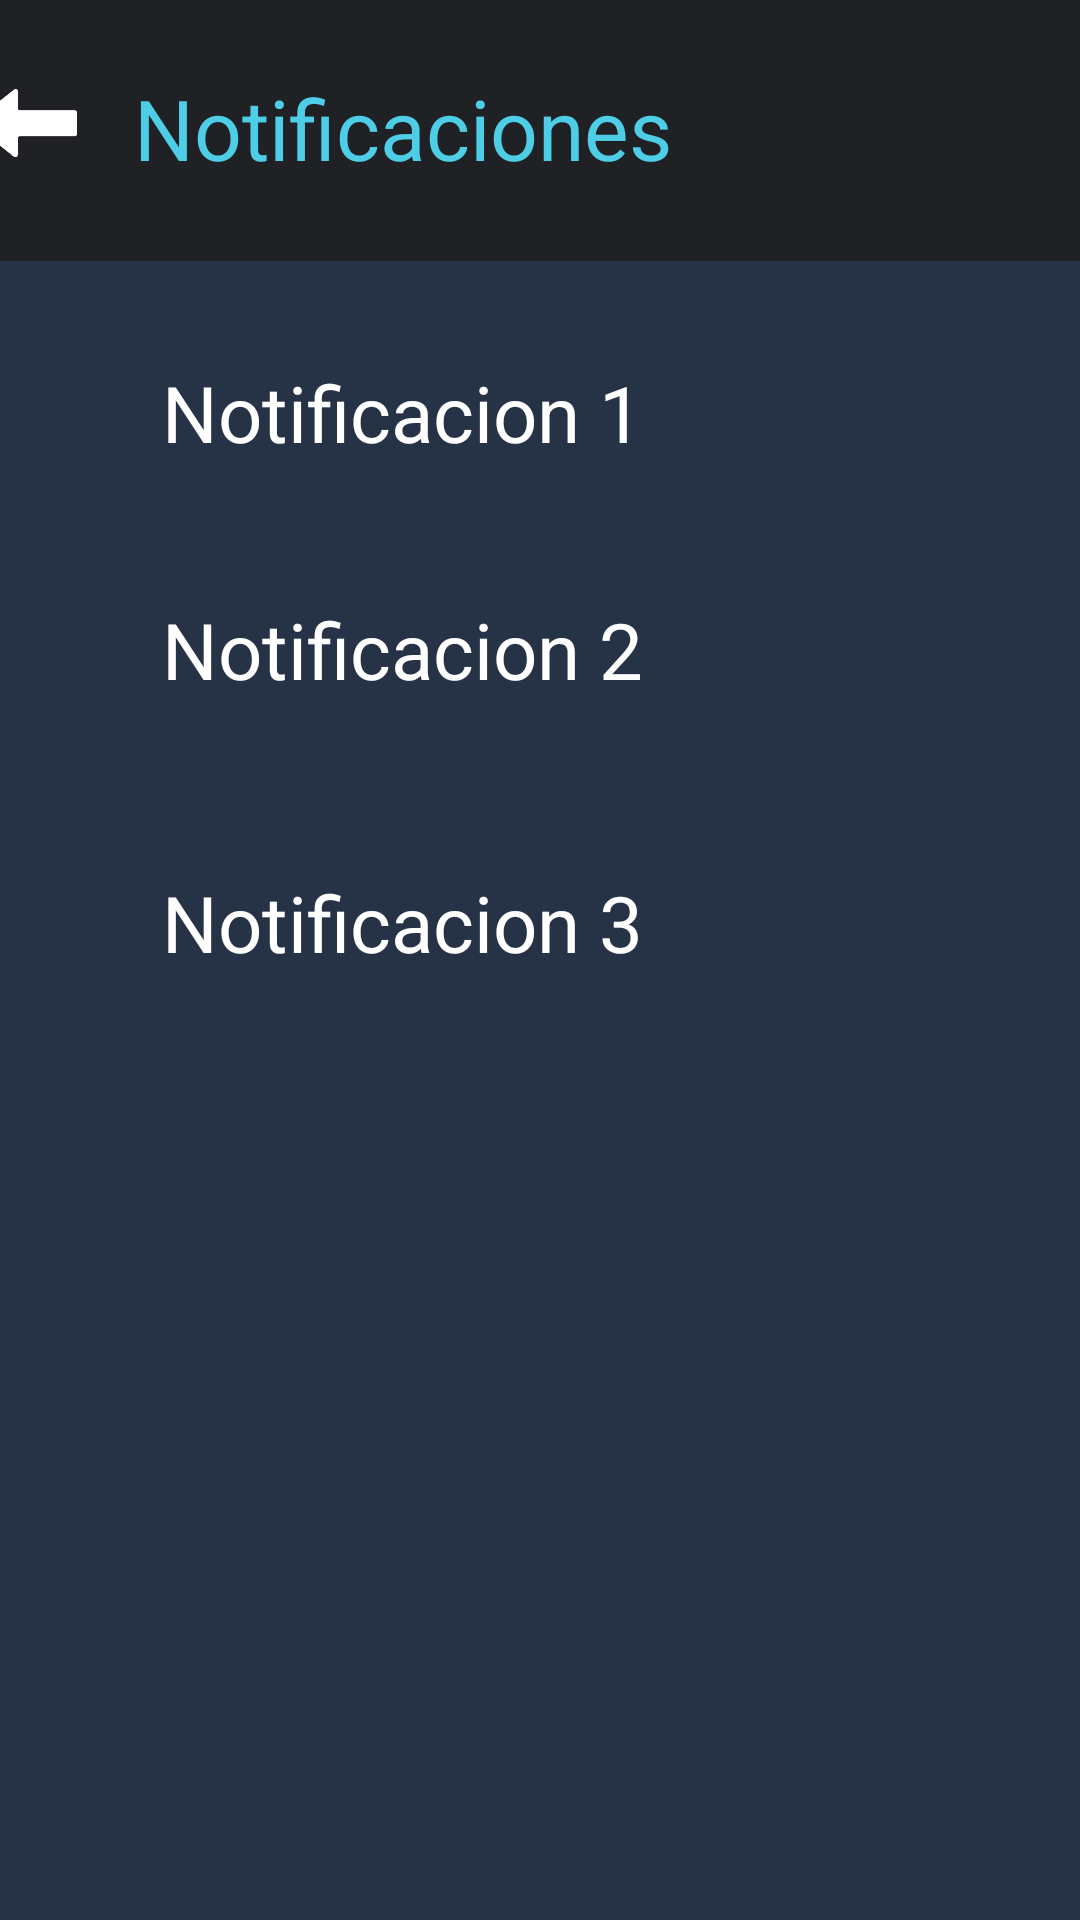

The Android layout XML behind this screen, and the referenced resources:
<!-- AndroidManifest.xml: application theme Theme.AppCompat.Light.NoActionBar -->
<!-- res/layout/activity_notificaciones.xml -->
<?xml version="1.0" encoding="utf-8"?>
<androidx.constraintlayout.widget.ConstraintLayout xmlns:android="http://schemas.android.com/apk/res/android"
    xmlns:app="http://schemas.android.com/apk/res-auto"
    xmlns:tools="http://schemas.android.com/tools"
    android:layout_width="match_parent"
    android:layout_height="match_parent"
    android:background="#263245"
    tools:context=".Notificaciones">

    <TextView
        android:id="@+id/textView17"
        android:layout_width="wrap_content"
        android:layout_height="wrap_content"
        android:layout_marginStart="81dp"
        android:layout_marginTop="23dp"
        android:layout_marginEnd="173dp"
        android:text="@string/notificacion_3"
        android:textColor="@color/white"
        android:textSize="26sp"
        app:layout_constraintEnd_toEndOf="@+id/view4"
        app:layout_constraintStart_toStartOf="@+id/view4"
        app:layout_constraintTop_toTopOf="@+id/view4"
        tools:ignore="MissingConstraints,TextSizeCheck,VisualLintOverlap" />

    <TextView
        android:id="@+id/textView16"
        android:layout_width="wrap_content"
        android:layout_height="wrap_content"
        android:layout_marginStart="81dp"
        android:layout_marginTop="23dp"
        android:layout_marginEnd="173dp"
        android:text="@string/notificacion_2"
        android:textColor="@color/white"
        android:textSize="26sp"
        app:layout_constraintEnd_toEndOf="@+id/view6"
        app:layout_constraintStart_toStartOf="@+id/view6"
        app:layout_constraintTop_toTopOf="@+id/view6"
        tools:ignore="MissingConstraints,TextSizeCheck,VisualLintOverlap" />

    <View
        android:id="@+id/view6"
        android:layout_width="415dp"
        android:layout_height="91dp"
        android:layout_marginTop="176dp"
        android:background="@drawable/rectangle"
        app:layout_constraintEnd_toEndOf="parent"
        app:layout_constraintHorizontal_bias="0.5"
        app:layout_constraintStart_toStartOf="parent"
        app:layout_constraintTop_toTopOf="parent"
        tools:ignore="MissingConstraints,VisualLintBounds" />

    <View
        android:id="@+id/view5"
        android:layout_width="415dp"
        android:layout_height="91dp"
        android:layout_marginTop="85dp"
        android:background="@drawable/rectangle"
        app:layout_constraintEnd_toEndOf="parent"
        app:layout_constraintHorizontal_bias="0.5"
        app:layout_constraintStart_toStartOf="parent"
        app:layout_constraintTop_toTopOf="parent"
        tools:ignore="MissingConstraints,VisualLintBounds" />

    <View
        android:id="@+id/zonaperfil2"
        android:layout_width="453dp"
        android:layout_height="87dp"
        android:layout_alignParentStart="true"
        android:layout_alignParentTop="true"
        android:background="#202124"
        app:layout_constraintEnd_toEndOf="parent"
        app:layout_constraintStart_toStartOf="parent"
        app:layout_constraintTop_toTopOf="parent"
        tools:ignore="VisualLintBounds" />

    <View
        android:id="@+id/view4"
        android:layout_width="415dp"
        android:layout_height="91dp"
        android:layout_marginTop="267dp"
        android:background="@drawable/rectangle"
        app:layout_constraintEnd_toEndOf="parent"
        app:layout_constraintHorizontal_bias="0.5"
        app:layout_constraintStart_toStartOf="parent"
        app:layout_constraintTop_toTopOf="parent"
        tools:ignore="MissingConstraints,VisualLintBounds" />

    <TextView
        android:id="@+id/textView14"
        android:layout_width="wrap_content"
        android:layout_height="wrap_content"
        android:layout_marginStart="91dp"
        android:layout_marginTop="24dp"
        android:text="@string/notificaciones"
        android:textColor="#4ECDE6"
        android:textSize="28sp"
        app:layout_constraintStart_toStartOf="@+id/zonaperfil2"
        app:layout_constraintTop_toTopOf="parent"
        tools:ignore="MissingConstraints" />

    <TextView
        android:id="@+id/textView15"
        android:layout_width="wrap_content"
        android:layout_height="wrap_content"
        android:layout_marginStart="81dp"
        android:layout_marginTop="35dp"
        android:layout_marginEnd="173dp"
        android:text="@string/notificacion_1"
        android:textColor="@color/white"
        android:textSize="26sp"
        app:layout_constraintEnd_toEndOf="@+id/view5"
        app:layout_constraintStart_toStartOf="@+id/view5"
        app:layout_constraintTop_toTopOf="@+id/view5"
        tools:ignore="MissingConstraints,TextSizeCheck" />

    <ImageView
        android:id="@+id/regresar"
        android:layout_width="37dp"
        android:layout_height="34dp"
        android:layout_marginStart="36dp"
        android:layout_marginTop="24dp"
        android:layout_marginEnd="380dp"
        app:layout_constraintEnd_toEndOf="@+id/zonaperfil2"
        app:layout_constraintHorizontal_bias="0.0"
        app:layout_constraintStart_toStartOf="@+id/zonaperfil2"
        app:layout_constraintTop_toTopOf="parent"
        app:srcCompat="@drawable/flechita"
        android:contentDescription="@string/regresar" />
</androidx.constraintlayout.widget.ConstraintLayout>
<!-- resources referenced by this layout -->
<resources>
  <color name="white">#FFFFFFFF</color>
  <!-- drawable flechita: png bitmap (drawable, 1359 bytes) -->
  <string name="notificacion_1">Notificacion 1</string>
  <string name="notificacion_2">Notificacion 2</string>
  <string name="notificacion_3">Notificacion 3</string>
  <string name="notificaciones">Notificaciones</string>
  <string name="regresar">Regresar</string>
</resources>
